Labelled photos from "AI", an image-classification folder in Shaheer1786/AgroVision. The possible labels are: cotton curl virus, rice healthy, wheat brown rust, wheat healthy, wheat septoria.

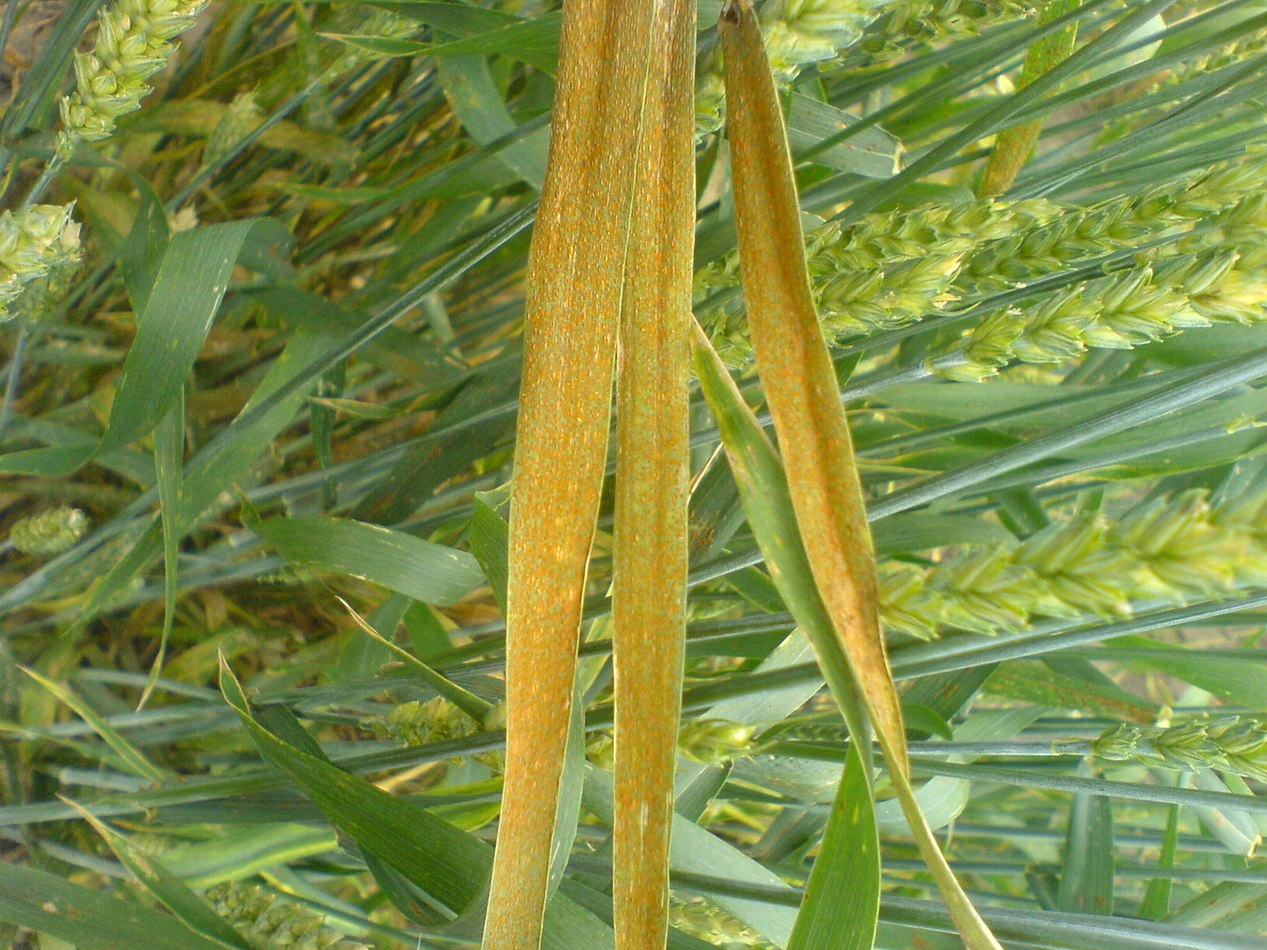
Label: wheat brown rust

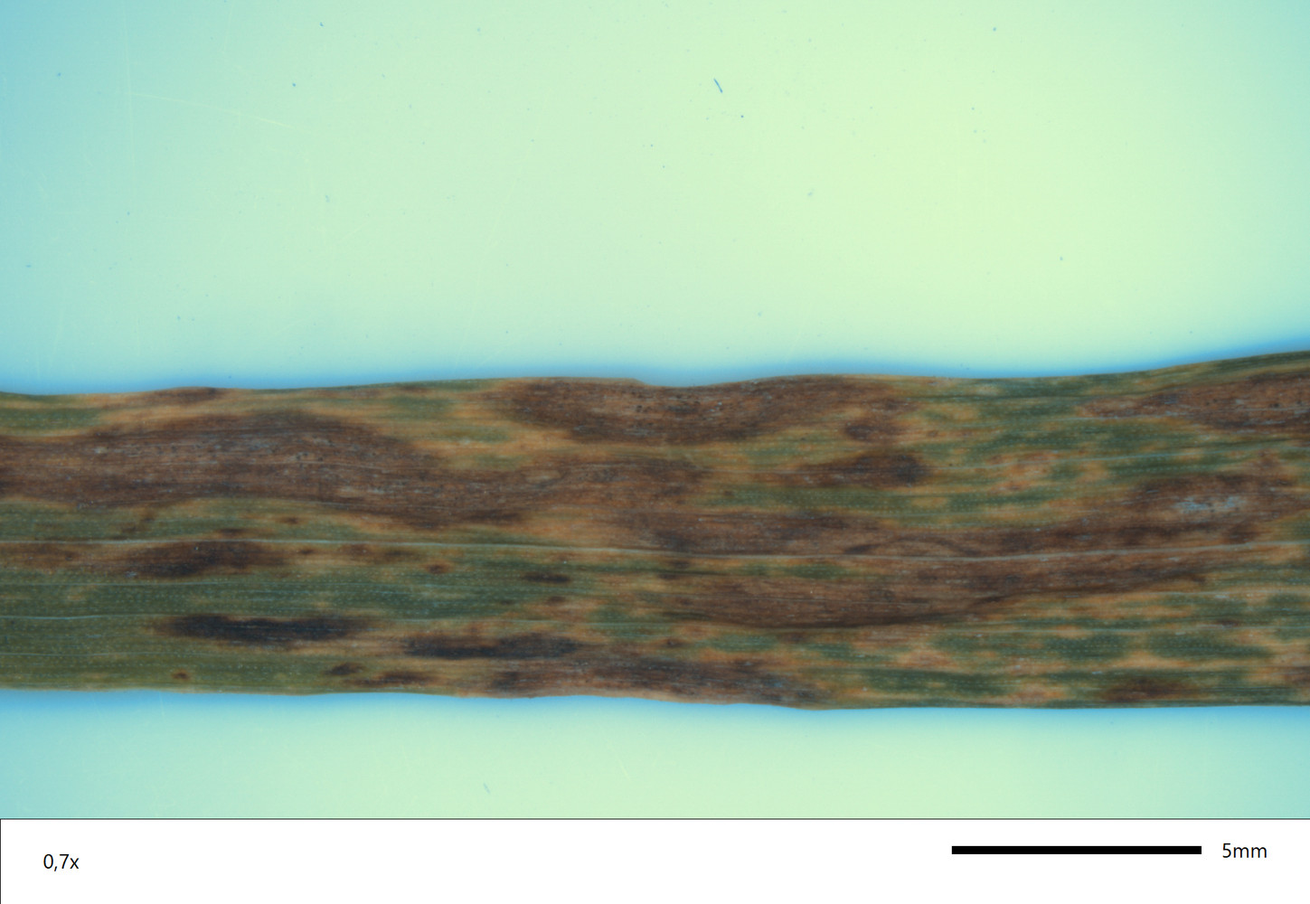
Label: wheat septoria

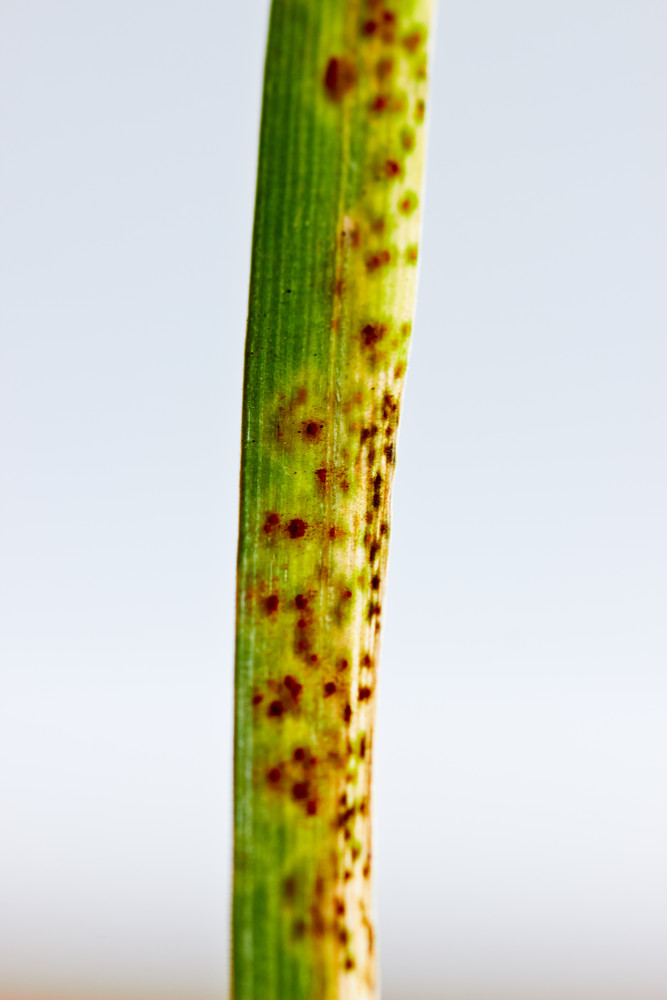
Label: wheat brown rust

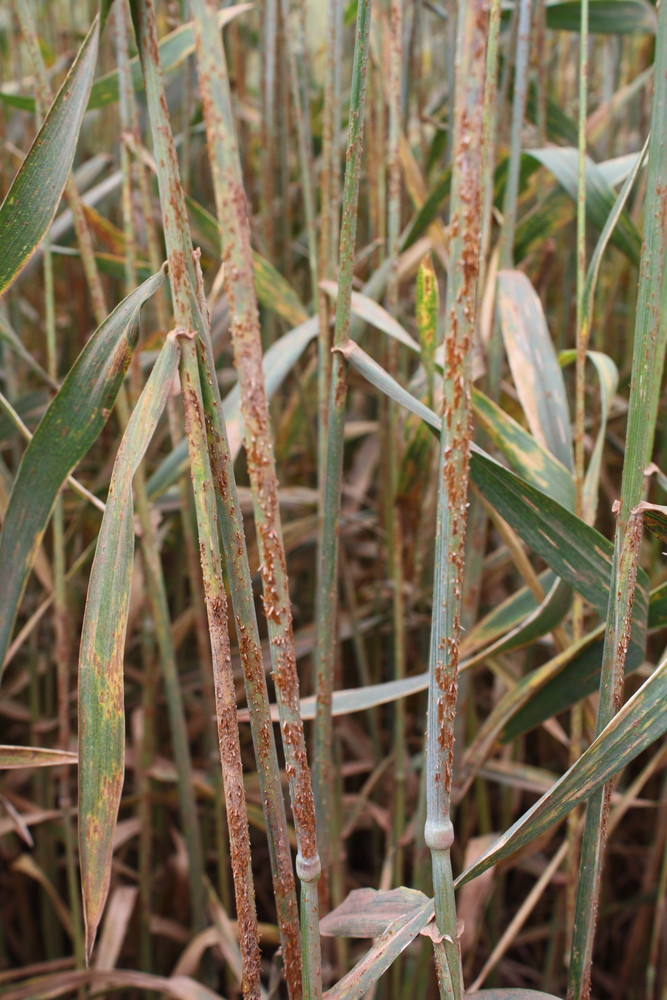
Label: wheat septoria

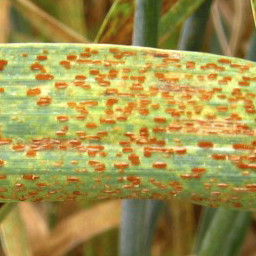
Label: wheat brown rust

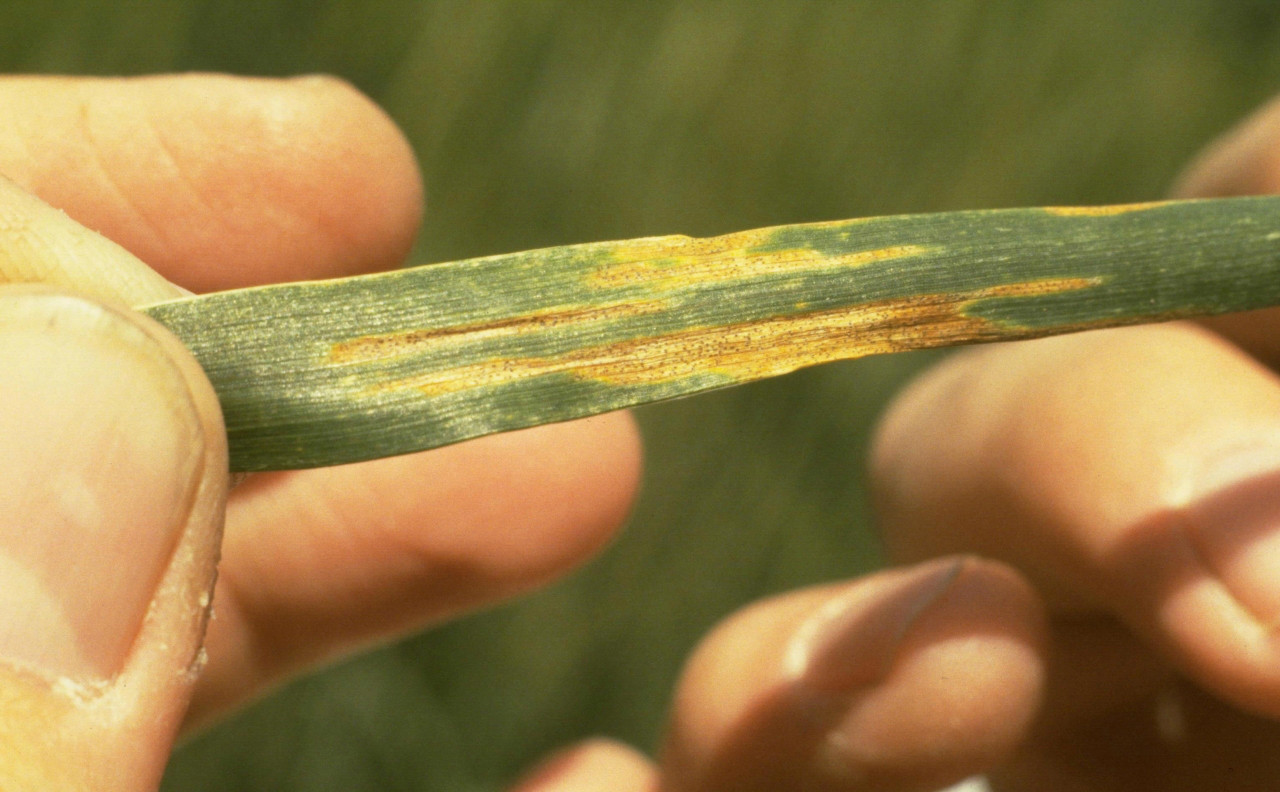
Label: wheat septoria
